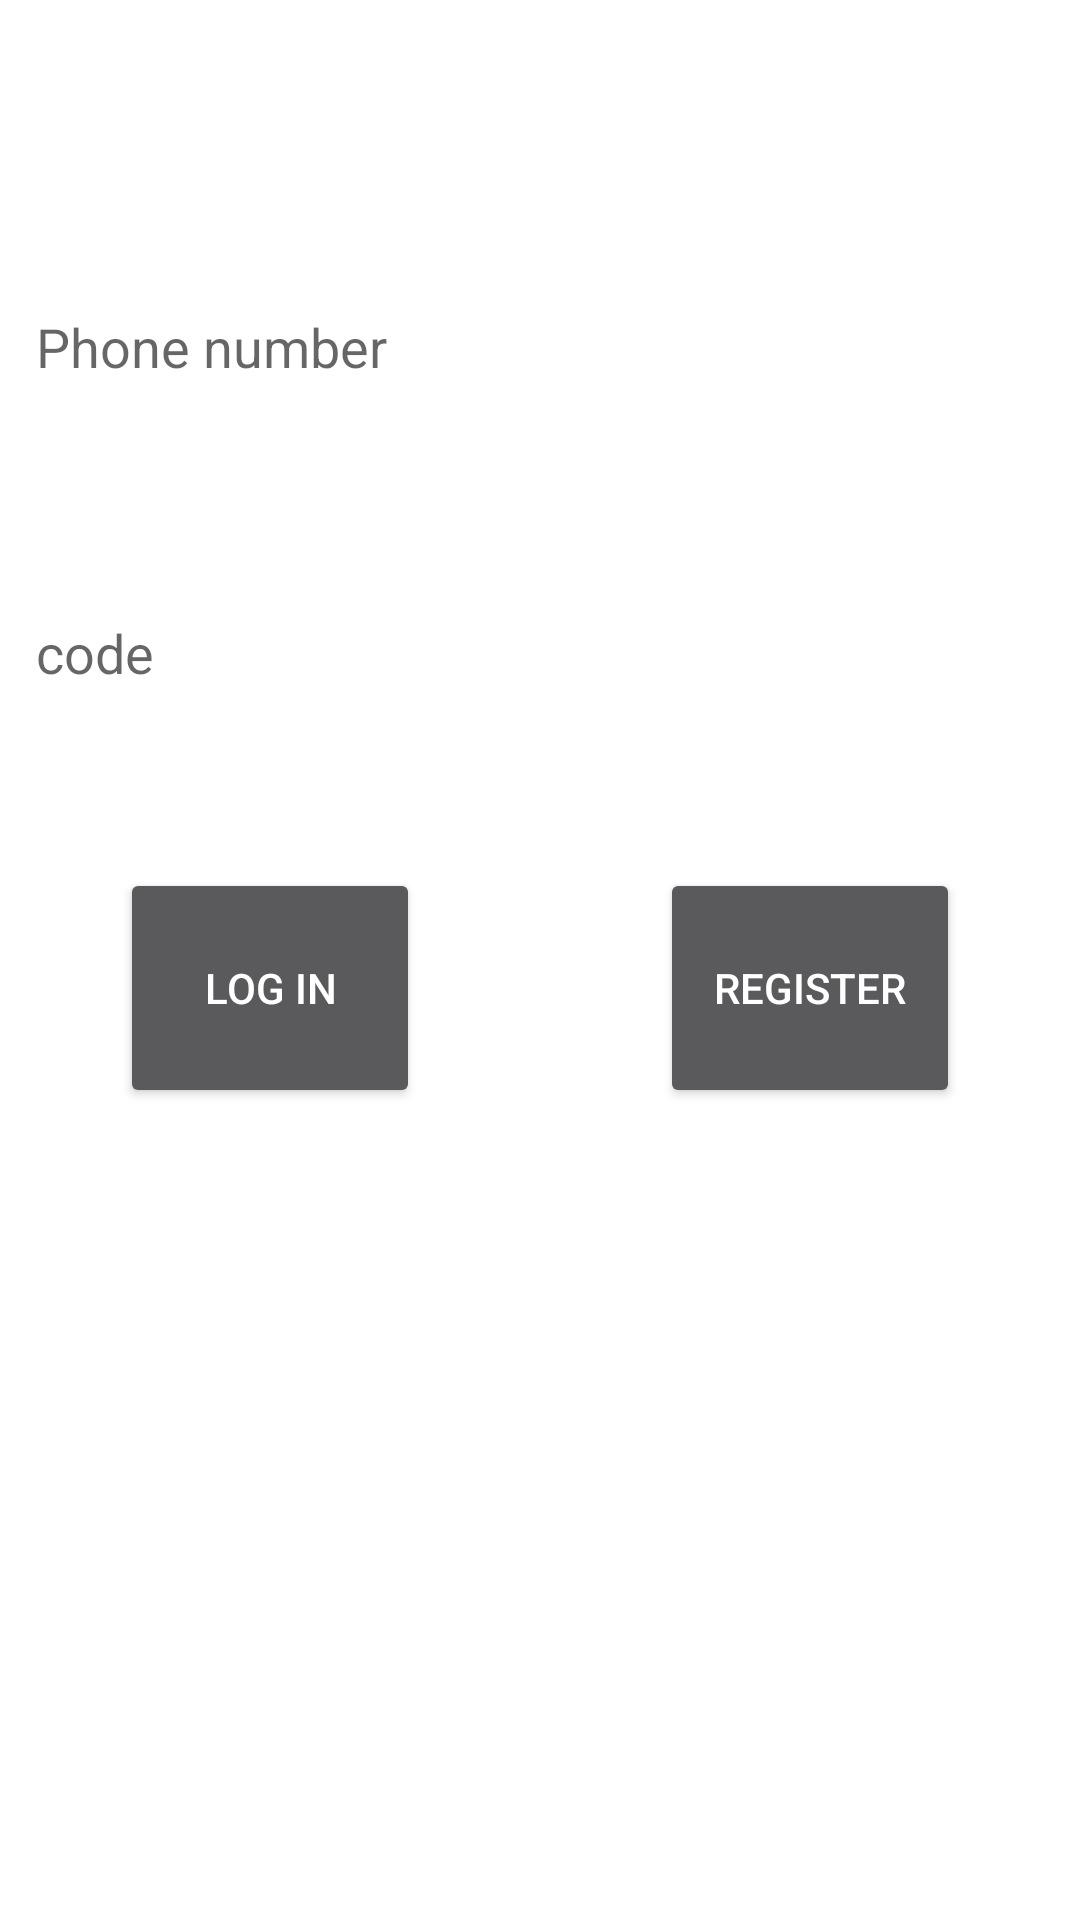

Write the Android layout XML for this screen, with the resource values it uses.
<!-- AndroidManifest.xml: activity theme Theme.AppCompat.NoActionBar -->
<!-- res/layout/activity_login.xml -->
<?xml version="1.0" encoding="utf-8"?>
<android.support.constraint.ConstraintLayout xmlns:android="http://schemas.android.com/apk/res/android"
    xmlns:app="http://schemas.android.com/apk/res-auto"
    xmlns:tools="http://schemas.android.com/tools"
    android:layout_width="match_parent"
    android:layout_height="match_parent"
    android:background="@color/white"
    tools:context=".LoginActivity">

    <android.support.design.widget.TextInputLayout
        android:id="@+id/textInputLayout"
        android:layout_width="368dp"
        android:layout_height="65dp"
        android:layout_marginEnd="8dp"
        android:layout_marginStart="8dp"
        android:layout_marginTop="76dp"
        app:layout_constraintEnd_toEndOf="parent"
        app:layout_constraintHorizontal_bias="0.0"
        app:layout_constraintStart_toStartOf="parent"
        app:layout_constraintTop_toTopOf="parent">

        <android.support.design.widget.TextInputEditText
            android:id="@+id/phoneNumber_editText"
            android:layout_width="match_parent"
            android:layout_height="wrap_content"
            android:hint="Phone number"
            android:colorControlNormal="@color/colorAccent"
            android:textColor="@color/colorPrimaryDark" />
    </android.support.design.widget.TextInputLayout>

    <Button
        android:id="@+id/login_login_button"
        android:layout_width="100dp"
        android:layout_height="80dp"
        android:layout_marginBottom="240dp"
        android:layout_marginStart="40dp"
        android:layout_marginTop="40dp"
        android:text="Log In"
        app:layout_constraintBottom_toBottomOf="parent"
        app:layout_constraintStart_toStartOf="parent"
        app:layout_constraintTop_toBottomOf="@+id/textInputLayout2"
        app:layout_constraintVertical_bias="0.25" />

    <Button
        android:id="@+id/login_register_button"
        android:layout_width="100dp"
        android:layout_height="80dp"
        android:layout_marginBottom="240dp"
        android:layout_marginEnd="40dp"
        android:layout_marginTop="40dp"
        android:text="Register"
        app:layout_constraintBottom_toBottomOf="parent"
        app:layout_constraintEnd_toEndOf="parent"
        app:layout_constraintTop_toBottomOf="@+id/textInputLayout2"
        app:layout_constraintVertical_bias="0.25" />

    <android.support.design.widget.TextInputLayout
        android:id="@+id/textInputLayout2"
        android:layout_width="368dp"
        android:layout_height="61dp"
        android:layout_marginBottom="8dp"
        android:layout_marginEnd="8dp"
        android:layout_marginStart="8dp"
        android:layout_marginTop="37dp"
        app:layout_constraintBottom_toBottomOf="parent"
        app:layout_constraintEnd_toEndOf="parent"
        app:layout_constraintHorizontal_bias="0.0"
        app:layout_constraintStart_toStartOf="parent"
        app:layout_constraintTop_toBottomOf="@+id/textInputLayout"
        app:layout_constraintVertical_bias="0.0">

        <android.support.design.widget.TextInputEditText
            android:id="@+id/code_editText"
            android:layout_width="match_parent"
            android:layout_height="wrap_content"
            android:hint="code"
            android:textColor="@color/colorPrimaryDark" />
    </android.support.design.widget.TextInputLayout>

</android.support.constraint.ConstraintLayout>
<!-- resources referenced by this layout -->
<resources>

  <!-- not gathered from this repository: default colours our renderer supplied (Android Studio template values) -->
  <color name="white">#FFFFFFFF</color>
  <color name="colorPrimaryDark">#FF3700B3</color>
  <color name="colorAccent">#FF03DAC5</color>
</resources>
